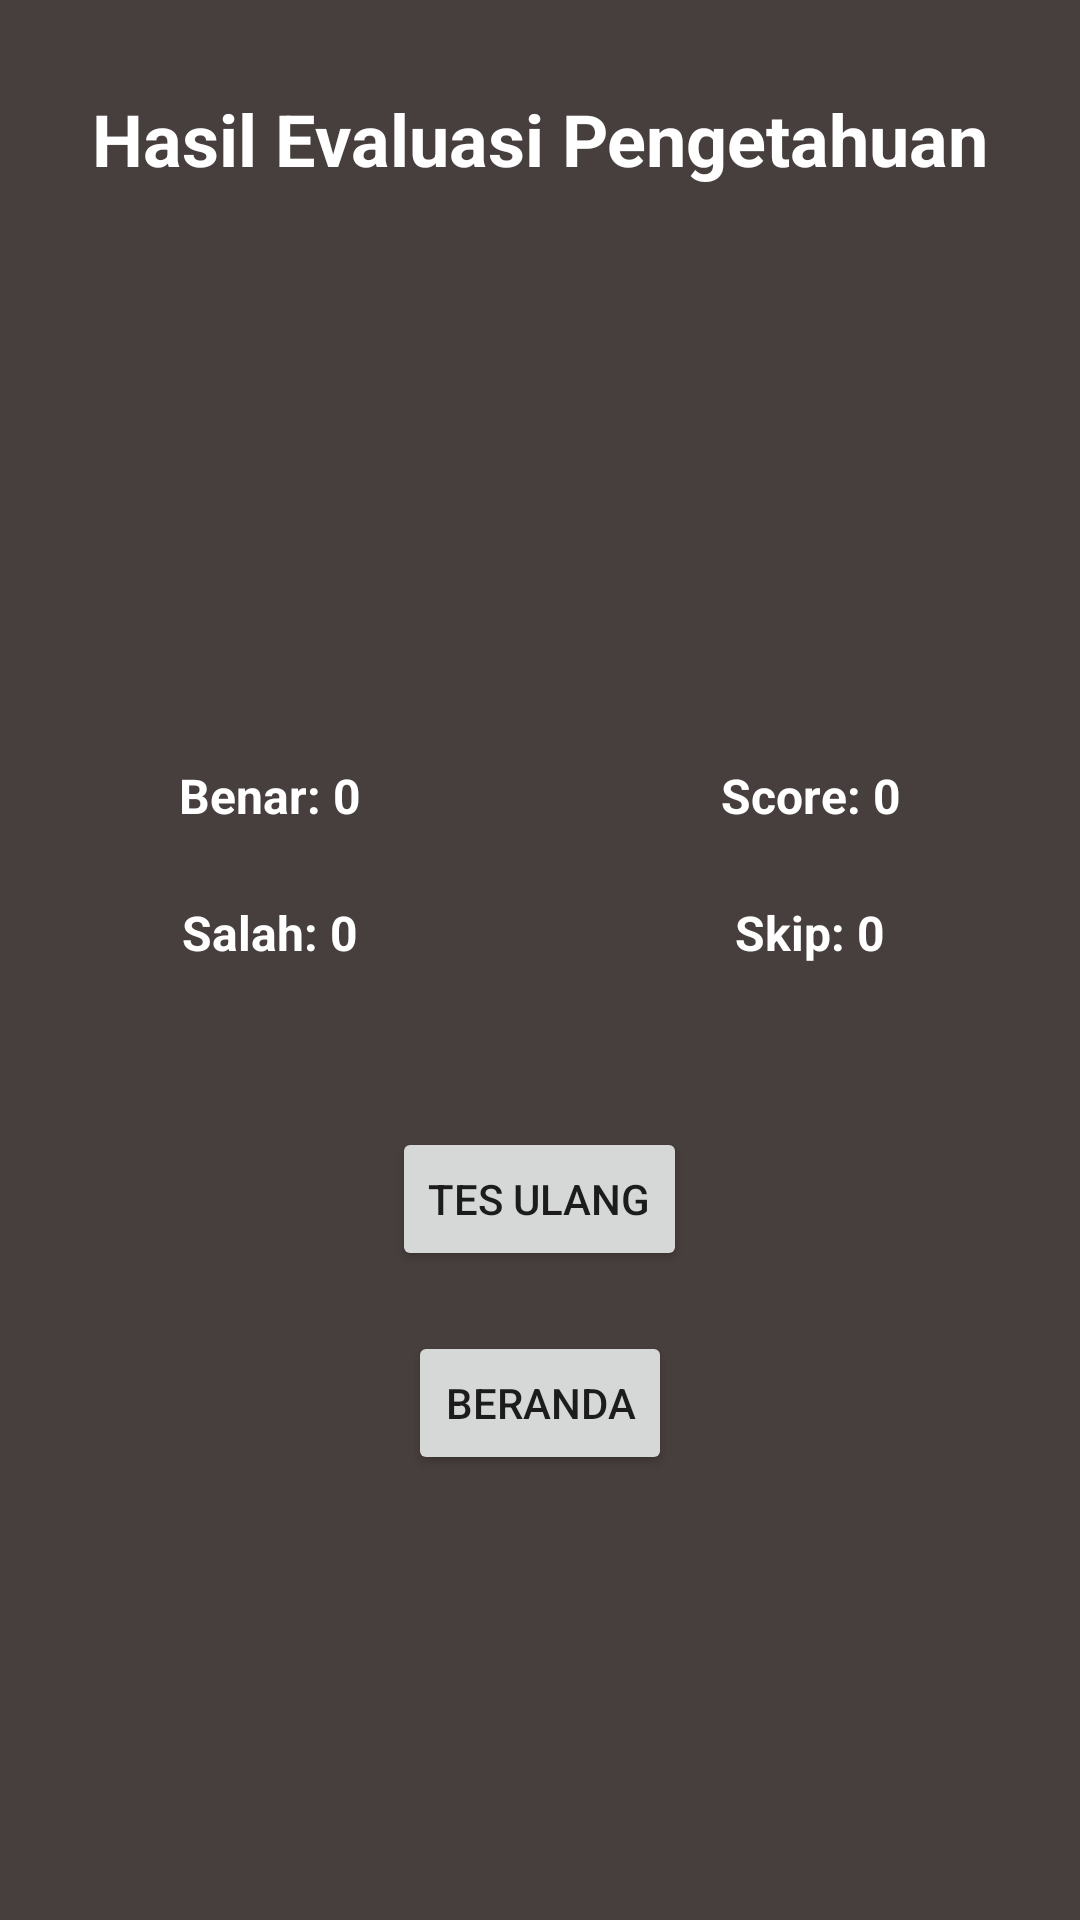

Reconstruct the res/layout file that produces this screen, plus the resources it refers to.
<!-- AndroidManifest.xml: application theme Theme.RambuLaluLintas -->
<!-- res/layout/activity_result.xml -->
<?xml version="1.0" encoding="utf-8"?>
<LinearLayout xmlns:android="http://schemas.android.com/apk/res/android"
    android:layout_width="match_parent"
    android:layout_height="match_parent"
    android:gravity="center"
    android:background="@color/coklatgelap"
    android:orientation="vertical">

    <TextView
        android:id="@+id/txt_result_title"
        android:layout_width="match_parent"
        android:layout_height="wrap_content"
        android:layout_marginTop="30dp"
        android:gravity="center"
        android:text="Hasil Evaluasi Pengetahuan"
        android:textColor="@android:color/white"
        android:textSize="24sp"
        android:textStyle="bold" />

    <ImageView
        android:id="@+id/emoji_ReactionImg"
        android:layout_width="120dp"
        android:layout_height="120dp"
        android:layout_marginTop="30dp"
        android:src="@drawable/emg_wrong" />

    <LinearLayout
        android:layout_width="match_parent"
        android:layout_height="wrap_content"
        android:layout_marginTop="30dp"
        android:layout_marginBottom="16dp"
        android:background="@color/coklatgelap"
        android:orientation="horizontal">

        <LinearLayout
            android:layout_width="0dp"
            android:layout_height="wrap_content"
            android:layout_gravity="center"
            android:layout_weight="1"
            android:gravity="center"
            android:orientation="vertical">

            <TextView
                android:id="@+id/tvright"
                android:layout_width="wrap_content"
                android:layout_height="wrap_content"
                android:gravity="center"
                android:padding="12dp"
                android:text="Benar: 0"
                android:textColor="@android:color/white"
                android:textSize="16sp"
                android:textStyle="bold" />

            <TextView
                android:id="@+id/tvwrong"
                android:layout_width="wrap_content"
                android:layout_height="wrap_content"
                android:gravity="center"
                android:padding="12dp"
                android:text="Salah: 0"
                android:textColor="@android:color/white"
                android:textSize="16sp"
                android:textStyle="bold" />
        </LinearLayout>

        <LinearLayout
            android:layout_width="0dp"
            android:layout_height="wrap_content"
            android:layout_gravity="center"
            android:layout_weight="1"
            android:gravity="center"
            android:orientation="vertical">

            <TextView
                android:id="@+id/tvScore"
                android:layout_width="wrap_content"
                android:layout_height="wrap_content"
                android:gravity="center"
                android:padding="12dp"
                android:text="Score: 0"
                android:textColor="@android:color/white"
                android:textSize="16sp"
                android:textStyle="bold" />

            <TextView
                android:id="@+id/tvSkip"
                android:layout_width="wrap_content"
                android:layout_height="wrap_content"
                android:gravity="center"
                android:padding="12dp"
                android:text="Skip: 0"
                android:textColor="@android:color/white"
                android:textSize="16sp"
                android:textStyle="bold" />

        </LinearLayout>
    </LinearLayout>

    <LinearLayout
        android:layout_width="match_parent"
        android:layout_height="match_parent"
        android:layout_margin="16dp"
        android:orientation="vertical">

        <Button
            android:id="@+id/btnPlayAgain"
            android:layout_width="wrap_content"
            android:layout_height="wrap_content"
            android:layout_marginTop="10dp"
            android:layout_gravity="center"
            android:text="Tes Ulang"/>

        <Button
            android:id="@+id/btnReturnHome"
            android:layout_width="wrap_content"
            android:layout_height="wrap_content"
            android:layout_marginTop="20dp"
            android:layout_gravity="center"
            android:text="Beranda"/>

    </LinearLayout>

</LinearLayout>
<!-- resources referenced by this layout -->
<resources>
  <color name="coklatgelap">#473f3d</color>
  <style name="Theme.RambuLaluLintas" parent="Theme.MaterialComponents.Light.NoActionBar">
          
          <item name="colorPrimary">#A05EFF</item>
          <item name="colorPrimaryVariant">@color/purple_700</item>
          <item name="colorOnPrimary">#FFFFFF</item>
          <item name="android:forceDarkAllowed" tools:targetApi="q">false</item>
          
          <item name="colorSecondary">@color/teal_200</item>
          <item name="colorSecondaryVariant">@color/teal_700</item>
          <item name="colorOnSecondary">@color/black</item>
          
          <item name="android:statusBarColor" tools:targetApi="l">?attr/colorPrimaryVariant</item>
          
      </style>
  <color name="purple_700">#FF3700B3</color>
  <color name="teal_200">#FF03DAC5</color>
  <color name="teal_700">#FF018786</color>
  <color name="black">#FF000000</color>
</resources>
